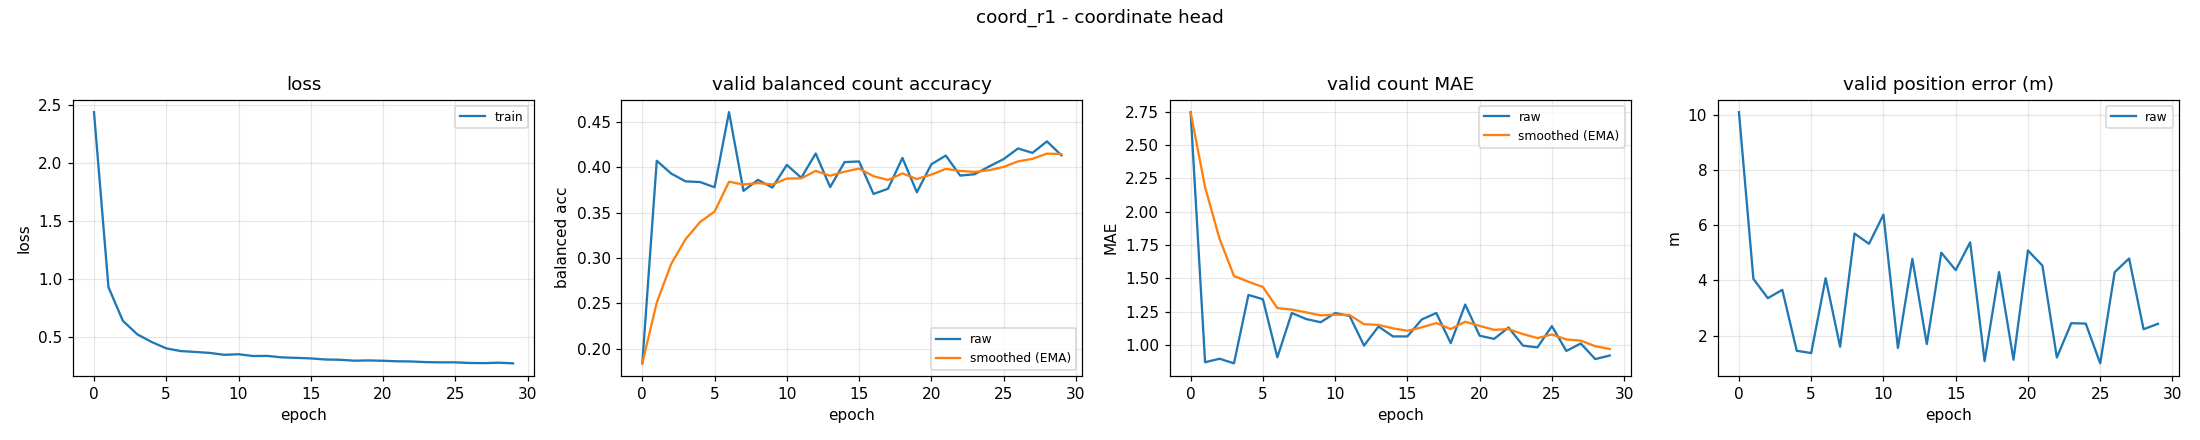

The data file committed next to this chart (first rows):
epoch, train_loss, valid_bal, valid_bal_smoothed, valid_mae, valid_mae_smoothed, valid_error_m
0, 2.44, 0.1838, 0.1838, 2.747, 2.747, 10.11
1, 0.9315, 0.4073, 0.2509, 0.8697, 2.184, 4.057
2, 0.6412, 0.3931, 0.2935, 0.8963, 1.798, 3.357
3, 0.5245, 0.3845, 0.3208, 0.8617, 1.517, 3.66
4, 0.4582, 0.3838, 0.3397, 1.375, 1.474, 1.447
5, 0.404, 0.3781, 0.3512, 1.343, 1.435, 1.364
6, 0.3806, 0.4609, 0.3841, 0.9069, 1.277, 4.082
7, 0.3731, 0.3741, 0.3811, 1.239, 1.265, 1.593
8, 0.365, 0.3863, 0.3827, 1.194, 1.244, 5.702
9, 0.3485, 0.3777, 0.3812, 1.17, 1.222, 5.33
10, 0.3533, 0.4027, 0.3876, 1.239, 1.227, 6.388
11, 0.3381, 0.3886, 0.3879, 1.218, 1.224, 1.55
12, 0.3388, 0.4153, 0.3961, 0.9947, 1.155, 4.784
13, 0.3262, 0.3783, 0.3908, 1.138, 1.15, 1.689
14, 0.3219, 0.4058, 0.3953, 1.064, 1.124, 5.007
15, 0.3174, 0.4065, 0.3987, 1.064, 1.106, 4.374
16, 0.3079, 0.3707, 0.3903, 1.191, 1.132, 5.383
17, 0.3057, 0.3764, 0.3861, 1.239, 1.164, 1.071
18, 0.2978, 0.4104, 0.3934, 1.013, 1.119, 4.304
19, 0.2999, 0.3725, 0.3871, 1.303, 1.174, 1.122
20, 0.2971, 0.4034, 0.392, 1.069, 1.143, 5.088
21, 0.2925, 0.413, 0.3983, 1.045, 1.113, 4.537
22, 0.2908, 0.3909, 0.3961, 1.13, 1.118, 1.203
23, 0.2852, 0.3924, 0.395, 0.9947, 1.081, 2.448
24, 0.2833, 0.401, 0.3968, 0.9814, 1.051, 2.433
25, 0.2834, 0.4091, 0.4005, 1.141, 1.078, 0.991
26, 0.278, 0.4209, 0.4066, 0.9548, 1.041, 4.3
27, 0.2767, 0.416, 0.4094, 1.011, 1.032, 4.797
28, 0.2803, 0.4287, 0.4152, 0.8936, 0.9905, 2.229
29, 0.2749, 0.4133, 0.4146, 0.9202, 0.9694, 2.426
